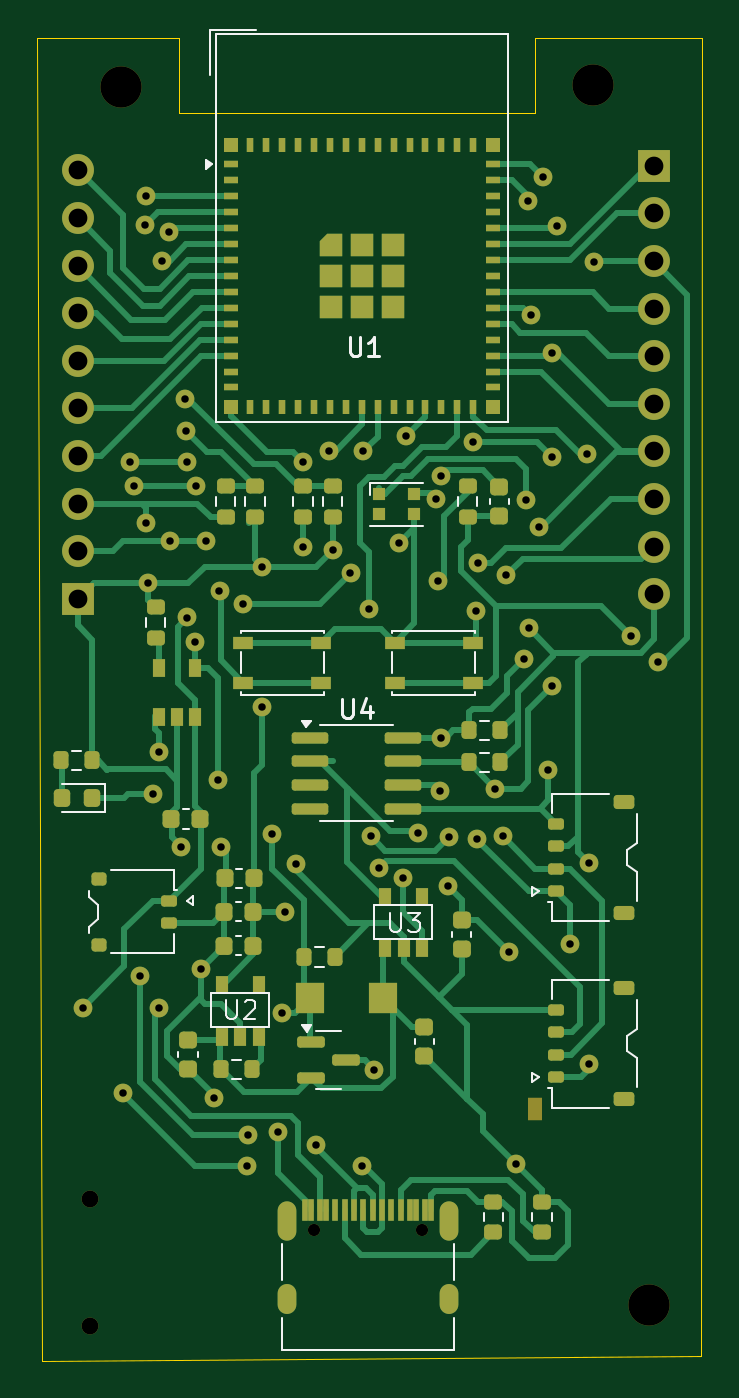
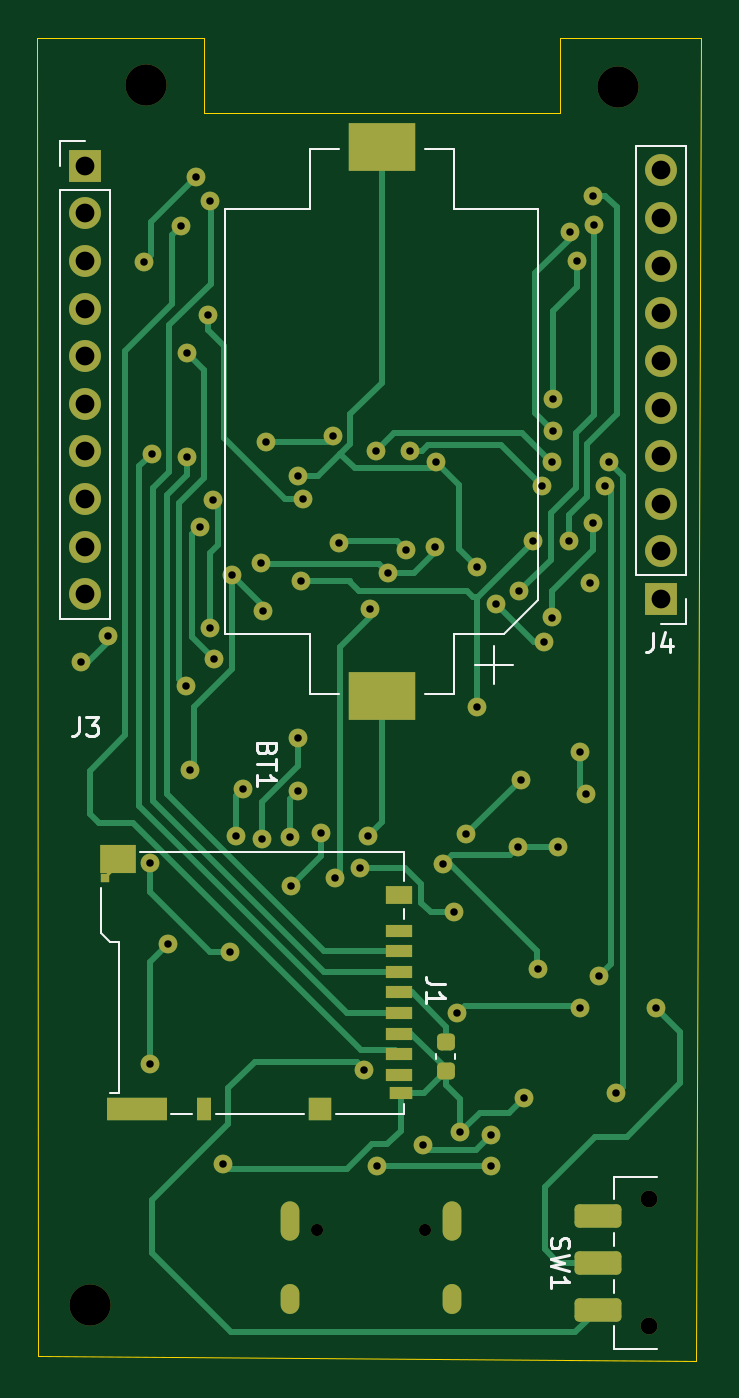
Circuit board: 11 layer files. Board 35.4 x 70.6 mm.
- bottom_copper: PCB_ESP32-B_Cu.gbr (19505 bytes)
- bottom_mask: PCB_ESP32-B_Mask.gbr (5896 bytes)
- paste: PCB_ESP32-B_Paste.gbr (2447 bytes)
- bottom_silk: PCB_ESP32-B_Silkscreen.gbr (7732 bytes)
- outline: PCB_ESP32-Edge_Cuts.gbr (724 bytes)
- top_copper: PCB_ESP32-F_Cu.gbr (45197 bytes)
- top_mask: PCB_ESP32-F_Mask.gbr (13267 bytes)
- paste: PCB_ESP32-F_Paste.gbr (9731 bytes)
- top_silk: PCB_ESP32-F_Silkscreen.gbr (11630 bytes)
- drill: PCB_ESP32-NPTH.drl (586 bytes)
- drill: PCB_ESP32-PTH.drl (2373 bytes)

=== bottom_copper: PCB_ESP32-B_Cu.gbr (19505 bytes, source omitted) ===
=== bottom_mask: PCB_ESP32-B_Mask.gbr ===
%TF.GenerationSoftware,KiCad,Pcbnew,8.0.5-1.fc40*%
%TF.CreationDate,2024-10-05T09:08:48-05:00*%
%TF.ProjectId,PCB_ESP32,5043425f-4553-4503-9332-2e6b69636164,rev?*%
%TF.SameCoordinates,Original*%
%TF.FileFunction,Soldermask,Bot*%
%TF.FilePolarity,Negative*%
%FSLAX46Y46*%
G04 Gerber Fmt 4.6, Leading zero omitted, Abs format (unit mm)*
G04 Created by KiCad (PCBNEW 8.0.5-1.fc40) date 2024-10-05 09:08:48*
%MOMM*%
%LPD*%
G01*
G04 APERTURE LIST*
G04 Aperture macros list*
%AMRoundRect*
0 Rectangle with rounded corners*
0 $1 Rounding radius*
0 $2 $3 $4 $5 $6 $7 $8 $9 X,Y pos of 4 corners*
0 Add a 4 corners polygon primitive as box body*
4,1,4,$2,$3,$4,$5,$6,$7,$8,$9,$2,$3,0*
0 Add four circle primitives for the rounded corners*
1,1,$1+$1,$2,$3*
1,1,$1+$1,$4,$5*
1,1,$1+$1,$6,$7*
1,1,$1+$1,$8,$9*
0 Add four rect primitives between the rounded corners*
20,1,$1+$1,$2,$3,$4,$5,0*
20,1,$1+$1,$4,$5,$6,$7,0*
20,1,$1+$1,$6,$7,$8,$9,0*
20,1,$1+$1,$8,$9,$2,$3,0*%
%AMRotRect*
0 Rectangle, with rotation*
0 The origin of the aperture is its center*
0 $1 length*
0 $2 width*
0 $3 Rotation angle, in degrees counterclockwise*
0 Add horizontal line*
21,1,$1,$2,0,0,$3*%
G04 Aperture macros list end*
%ADD10C,2.200000*%
%ADD11C,0.650000*%
%ADD12O,1.000000X2.100000*%
%ADD13O,1.000000X1.600000*%
%ADD14R,1.700000X1.700000*%
%ADD15O,1.700000X1.700000*%
%ADD16RoundRect,0.225000X0.250000X-0.225000X0.250000X0.225000X-0.250000X0.225000X-0.250000X-0.225000X0*%
%ADD17C,0.900000*%
%ADD18RoundRect,0.250000X1.000000X-0.375000X1.000000X0.375000X-1.000000X0.375000X-1.000000X-0.375000X0*%
%ADD19R,1.900000X1.500000*%
%ADD20RotRect,0.200000X0.200000X225.000000*%
%ADD21R,0.500000X0.500000*%
%ADD22R,1.400000X1.000000*%
%ADD23R,3.200000X1.200000*%
%ADD24R,0.800000X1.200000*%
%ADD25R,1.200000X1.200000*%
%ADD26R,1.400000X0.700000*%
%ADD27R,1.200000X0.700000*%
%ADD28R,3.600000X2.600000*%
%ADD29C,1.000000*%
G04 APERTURE END LIST*
D10*
%TO.C,REF\u002A\u002A*%
X167790000Y-136870000D03*
%TD*%
%TO.C,REF\u002A\u002A*%
X164800000Y-71800000D03*
%TD*%
%TO.C,REF\u002A\u002A*%
X139600000Y-71900000D03*
%TD*%
D11*
%TO.C,J2*%
X149890000Y-132895000D03*
X155670000Y-132895000D03*
D12*
X148460000Y-132395000D03*
D13*
X148460000Y-136575000D03*
D12*
X157100000Y-132395000D03*
D13*
X157100000Y-136575000D03*
%TD*%
D14*
%TO.C,J3*%
X168030000Y-76105000D03*
D15*
X168030000Y-78645000D03*
X168030000Y-81185000D03*
X168030000Y-83725000D03*
X168030000Y-86265000D03*
X168030000Y-88805000D03*
X168030000Y-91345000D03*
X168030000Y-93885000D03*
X168030000Y-96425000D03*
X168030000Y-98965000D03*
%TD*%
D16*
%TO.C,C8*%
X148780000Y-124395000D03*
X148780000Y-122845000D03*
%TD*%
D17*
%TO.C,SW1*%
X137930000Y-138040000D03*
X137930000Y-131240000D03*
D18*
X140680000Y-137140000D03*
X140680000Y-134640000D03*
X140680000Y-132140000D03*
%TD*%
D19*
%TO.C,J1*%
X166280000Y-113120000D03*
D20*
X166730000Y-113870000D03*
D21*
X166980000Y-114120000D03*
D22*
X151280000Y-115020000D03*
D23*
X165280000Y-126420000D03*
D24*
X161680000Y-126420000D03*
D25*
X155480000Y-126420000D03*
D26*
X151280000Y-116920000D03*
X151280000Y-118020000D03*
X151280000Y-119120000D03*
X151280000Y-120220000D03*
X151280000Y-121320000D03*
X151280000Y-122420000D03*
X151280000Y-123520000D03*
X151280000Y-124620000D03*
D27*
X151180000Y-125570000D03*
%TD*%
D28*
%TO.C,BT1*%
X152200000Y-104400000D03*
X152200000Y-75100000D03*
%TD*%
D14*
%TO.C,J4*%
X137290000Y-99215000D03*
D15*
X137290000Y-96675000D03*
X137290000Y-94135000D03*
X137290000Y-91595000D03*
X137290000Y-89055000D03*
X137290000Y-86515000D03*
X137290000Y-83975000D03*
X137290000Y-81435000D03*
X137290000Y-78895000D03*
X137290000Y-76355000D03*
%TD*%
D29*
X156645000Y-109445000D03*
X157080000Y-111920000D03*
X152925000Y-111875000D03*
X148000000Y-127690000D03*
X147120000Y-97490000D03*
X150900000Y-96610000D03*
X160170000Y-97960000D03*
X148930000Y-113360000D03*
X144930000Y-112470000D03*
X162410000Y-108340000D03*
X143880000Y-118945000D03*
X160680000Y-129380000D03*
X142810000Y-112440000D03*
X156680000Y-92650000D03*
X149300000Y-91900000D03*
X144585000Y-125835000D03*
X154460000Y-96210000D03*
X141060000Y-98350000D03*
X158530000Y-99880000D03*
X156510000Y-98280000D03*
X144120000Y-96130000D03*
X140940000Y-77700000D03*
X142200000Y-96140000D03*
X147110000Y-104990000D03*
X153350000Y-113570000D03*
X148330000Y-115920000D03*
X160320000Y-118040000D03*
X161220000Y-93930000D03*
X161360000Y-100780000D03*
X155450000Y-111710000D03*
X157040000Y-114530000D03*
X164580000Y-113320000D03*
X162100000Y-76700000D03*
X164860000Y-81220000D03*
X168270000Y-102590000D03*
X166830000Y-101180000D03*
X137550000Y-121030000D03*
X140920000Y-95170000D03*
X143120000Y-100210000D03*
X161460000Y-84080000D03*
X156400000Y-93880000D03*
X149330000Y-96430000D03*
X151850000Y-97840000D03*
X158660000Y-97310000D03*
X141620000Y-121040000D03*
X146120000Y-99480000D03*
X144760000Y-108870000D03*
X147680000Y-111770000D03*
X148180000Y-121320000D03*
X143550000Y-101530000D03*
X141290000Y-109620000D03*
X141630000Y-107380000D03*
X164460000Y-91480000D03*
X161340000Y-77980000D03*
X154820000Y-90520000D03*
X162600000Y-91640000D03*
X158400000Y-90830000D03*
X162890000Y-79310000D03*
X143110000Y-91920000D03*
X152460000Y-129480000D03*
X140090000Y-91900000D03*
X139690000Y-125600000D03*
X152530000Y-91330000D03*
X146350000Y-129480000D03*
X146360000Y-127810000D03*
X143630000Y-93190000D03*
X150710000Y-91300000D03*
X140630000Y-119350000D03*
X150020000Y-128360000D03*
X140280000Y-93210000D03*
X161130000Y-102410000D03*
X156670000Y-106615000D03*
X158580000Y-112020000D03*
X164580000Y-124020000D03*
X163580000Y-117610000D03*
X161910000Y-95370000D03*
X159980000Y-111890000D03*
X162620000Y-103870000D03*
X159580000Y-109340000D03*
X162610000Y-86070000D03*
X153120000Y-124330000D03*
X141770000Y-81170000D03*
X143040000Y-88527002D03*
X142170000Y-79630000D03*
X143060000Y-90250000D03*
X152840000Y-99760000D03*
X154670000Y-114130000D03*
X144860000Y-98810000D03*
X140860000Y-79290000D03*
M02*

=== paste: PCB_ESP32-B_Paste.gbr (2447 bytes, source withheld) ===
=== bottom_silk: PCB_ESP32-B_Silkscreen.gbr (7732 bytes, source omitted) ===
=== outline: PCB_ESP32-Edge_Cuts.gbr ===
%TF.GenerationSoftware,KiCad,Pcbnew,8.0.5-1.fc40*%
%TF.CreationDate,2024-10-05T09:08:48-05:00*%
%TF.ProjectId,PCB_ESP32,5043425f-4553-4503-9332-2e6b69636164,rev?*%
%TF.SameCoordinates,Original*%
%TF.FileFunction,Profile,NP*%
%FSLAX46Y46*%
G04 Gerber Fmt 4.6, Leading zero omitted, Abs format (unit mm)*
G04 Created by KiCad (PCBNEW 8.0.5-1.fc40) date 2024-10-05 09:08:48*
%MOMM*%
%LPD*%
G01*
G04 APERTURE LIST*
%TA.AperFunction,Profile*%
%ADD10C,0.050000*%
%TD*%
G04 APERTURE END LIST*
D10*
X170540000Y-139640000D02*
X135410000Y-139860000D01*
X135140000Y-69290000D01*
X142700000Y-69300000D01*
X142700000Y-73300000D01*
X161700000Y-73300000D01*
X161700000Y-69300000D01*
X170580000Y-69270000D01*
X170540000Y-139640000D01*
M02*

=== top_copper: PCB_ESP32-F_Cu.gbr (45197 bytes, source omitted) ===
=== top_mask: PCB_ESP32-F_Mask.gbr (13267 bytes, source omitted) ===
=== paste: PCB_ESP32-F_Paste.gbr (9731 bytes, source withheld) ===
=== top_silk: PCB_ESP32-F_Silkscreen.gbr (11630 bytes, source omitted) ===
=== drill: PCB_ESP32-NPTH.drl ===
M48
; DRILL file {KiCad 8.0.5-1.fc40} date 2024-10-05T09:08:52-0500
; FORMAT={-:-/ absolute / inch / decimal}
; #@! TF.CreationDate,2024-10-05T09:08:52-05:00
; #@! TF.GenerationSoftware,Kicad,Pcbnew,8.0.5-1.fc40
; #@! TF.FileFunction,NonPlated,1,2,NPTH
FMAT,2
INCH
; #@! TA.AperFunction,NonPlated,NPTH,ComponentDrill
T1C0.0256
; #@! TA.AperFunction,NonPlated,NPTH,ComponentDrill
T2C0.0354
; #@! TA.AperFunction,NonPlated,NPTH,ComponentDrill
T3C0.0866
%
G90
G05
T1
X5.9012Y-5.2321
X6.1287Y-5.2321
T2
X5.4303Y-5.1669
X5.4303Y-5.4346
T3
X5.4961Y-2.8307
X6.4882Y-2.8268
X6.6059Y-5.3886
M30

=== drill: PCB_ESP32-PTH.drl ===
M48
; DRILL file {KiCad 8.0.5-1.fc40} date 2024-10-05T09:08:52-0500
; FORMAT={-:-/ absolute / inch / decimal}
; #@! TF.CreationDate,2024-10-05T09:08:52-05:00
; #@! TF.GenerationSoftware,Kicad,Pcbnew,8.0.5-1.fc40
; #@! TF.FileFunction,Plated,1,2,PTH
FMAT,2
INCH
; #@! TA.AperFunction,Plated,PTH,ViaDrill
T1C0.0157
; #@! TA.AperFunction,Plated,PTH,ComponentDrill
T2C0.0236
; #@! TA.AperFunction,Plated,PTH,ComponentDrill
T3C0.0394
%
G90
G05
T1
X5.4154Y-4.765
X5.4996Y-4.9449
X5.5154Y-3.6181
X5.5228Y-3.6697
X5.5366Y-4.6988
X5.5457Y-3.1217
X5.548Y-3.7469
X5.5488Y-3.0591
X5.5535Y-3.872
X5.5626Y-4.3157
X5.5756Y-4.7654
X5.576Y-4.2276
X5.5815Y-3.1957
X5.5972Y-3.135
X5.5984Y-3.785
X5.6224Y-4.4268
X5.6315Y-3.4853
X5.6323Y-3.5531
X5.6343Y-3.6189
X5.6346Y-3.9453
X5.6516Y-3.9972
X5.6547Y-3.6689
X5.6646Y-4.6829
X5.674Y-3.7846
X5.6923Y-4.9541
X5.6992Y-4.2862
X5.7031Y-3.8902
X5.7059Y-4.428
X5.7528Y-3.9165
X5.7618Y-5.0976
X5.7622Y-5.0319
X5.7917Y-4.1335
X5.7921Y-3.8382
X5.8142Y-4.4004
X5.8268Y-5.0272
X5.8339Y-4.7764
X5.8398Y-4.5638
X5.8634Y-4.463
X5.878Y-3.6181
X5.8791Y-3.7965
X5.9063Y-5.0535
X5.9335Y-3.5945
X5.9409Y-3.8035
X5.9783Y-3.852
X6.0024Y-5.0976
X6.0051Y-3.5957
X6.0173Y-3.9276
X6.0207Y-4.4045
X6.0283Y-4.8949
X6.0374Y-4.4713
X6.0811Y-3.7878
X6.0894Y-4.4933
X6.0953Y-3.5638
X6.1201Y-4.398
X6.1575Y-3.6961
X6.1618Y-3.8693
X6.1671Y-4.3089
X6.1681Y-4.1974
X6.1685Y-3.6476
X6.1827Y-4.5091
X6.1843Y-4.4063
X6.2362Y-3.576
X6.2413Y-3.9323
X6.2433Y-4.4102
X6.2465Y-3.8311
X6.2827Y-4.3047
X6.2984Y-4.4051
X6.3059Y-3.8567
X6.3118Y-4.6472
X6.326Y-5.0937
X6.3437Y-4.0319
X6.3472Y-3.698
X6.352Y-3.0701
X6.3528Y-3.9677
X6.3567Y-3.3102
X6.3744Y-3.7547
X6.3819Y-3.0197
X6.3941Y-4.2654
X6.4016Y-3.6079
X6.402Y-3.3886
X6.4024Y-4.0894
X6.413Y-3.1224
X6.4402Y-4.6303
X6.4748Y-3.6016
X6.4795Y-4.4614
X6.4795Y-4.8827
X6.4906Y-3.1976
X6.5681Y-3.9835
X6.6248Y-4.039
T3
X5.4051Y-3.0061
X5.4051Y-3.1061
X5.4051Y-3.2061
X5.4051Y-3.3061
X5.4051Y-3.4061
X5.4051Y-3.5061
X5.4051Y-3.6061
X5.4051Y-3.7061
X5.4051Y-3.8061
X5.4051Y-3.9061
X6.6154Y-2.9963
X6.6154Y-3.0963
X6.6154Y-3.1963
X6.6154Y-3.2963
X6.6154Y-3.3963
X6.6154Y-3.4963
X6.6154Y-3.5963
X6.6154Y-3.6963
X6.6154Y-3.7963
X6.6154Y-3.8963
T2
G00X5.8449Y-5.1907
M15
G01X5.8449Y-5.2341
M16
G05
G00X5.8449Y-5.3652
M15
G01X5.8449Y-5.3888
M16
G05
G00X6.185Y-5.1907
M15
G01X6.185Y-5.2341
M16
G05
G00X6.185Y-5.3652
M15
G01X6.185Y-5.3888
M16
G05
M30

